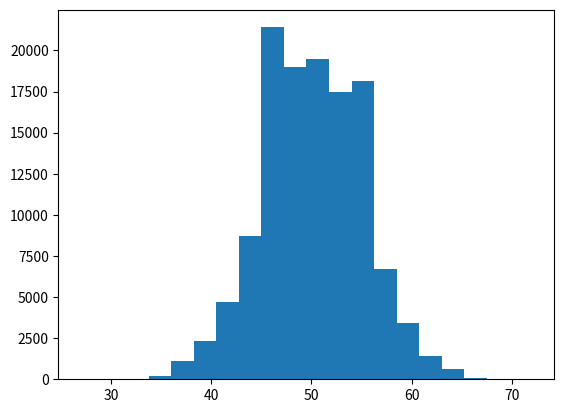

Here is the Python script that generated this plot: (Note: this script raises an exception after producing the figure.)
import numpy as np
import matplotlib.pyplot as plt
import scipy.stats as stats
from tqdm import tqdm

binomial = np.random.binomial(100.0, 0.5, 124750)

num_bins = 20
# the histogram of the data
n, bins, patches = plt.hist(binomial, num_bins, normed=1, facecolor='blue', alpha=0.5)

# add a 'best fit' line
mu = np.mean(binomial)
sigma = np.std(binomial)
y = stats.norm.pdf(bins, mu, sigma)
plt.plot(bins, y, 'r--')
plt.xlabel('Smarts')
plt.ylabel('Probability')
plt.title(r'Histogram of IQ: $\mu={}$, $\sigma={}$'.format(mu, sigma))

# Tweak spacing to prevent clipping of ylabel
plt.subplots_adjust(left=0.15)
plt.show()
# ---------------

f = open('Files/NumSeeds0010.txt')
lines = f.readlines()
refLines = lines.copy()
dictHDs = []
numLines = len(lines)
totalCount = 0
HDs = []

for i in tqdm(range(numLines)):
    iStr = lines[i].strip()
    iLine = list(map(int, iStr))
    numChars = len(iLine)
    interHDs = []

    for j in range(numLines):
        if j <= i:
            continue

        jLine = list(map(int, refLines[j].strip()))
        count = np.sum(np.logical_xor(iLine, jLine))

        hd = 100.0 * count / numChars
        interHDs.append(hd)
        HDs.append(hd)
    dictHDs.append([iStr, interHDs])
    totalCount += len(interHDs)

num_bins = 20
# the histogram of the data
n, bins, patches = plt.hist(HDs, num_bins, normed=1, facecolor='blue', alpha=0.5)

# add a 'best fit' line
mu = np.mean(HDs)
sigma = np.std(HDs)
y = stats.norm.pdf(bins, mu, sigma)
plt.plot(bins, y, 'r--')
plt.xlabel('Smarts')
plt.ylabel('Probability')
plt.title(r'Histogram of IQ: $\mu={}$, $\sigma={}$'.format(mu, sigma))

# Tweak spacing to prevent clipping of ylabel
plt.subplots_adjust(left=0.15)
plt.show()
